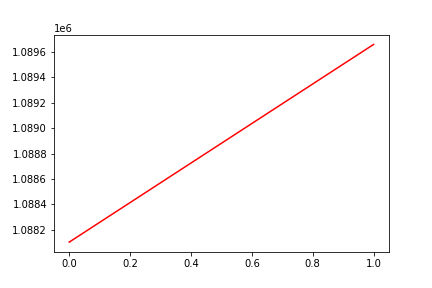

The file beside this chart, header and first rows:
, date, assets
0, 0, 1088104
1, 20171122, 1089657
